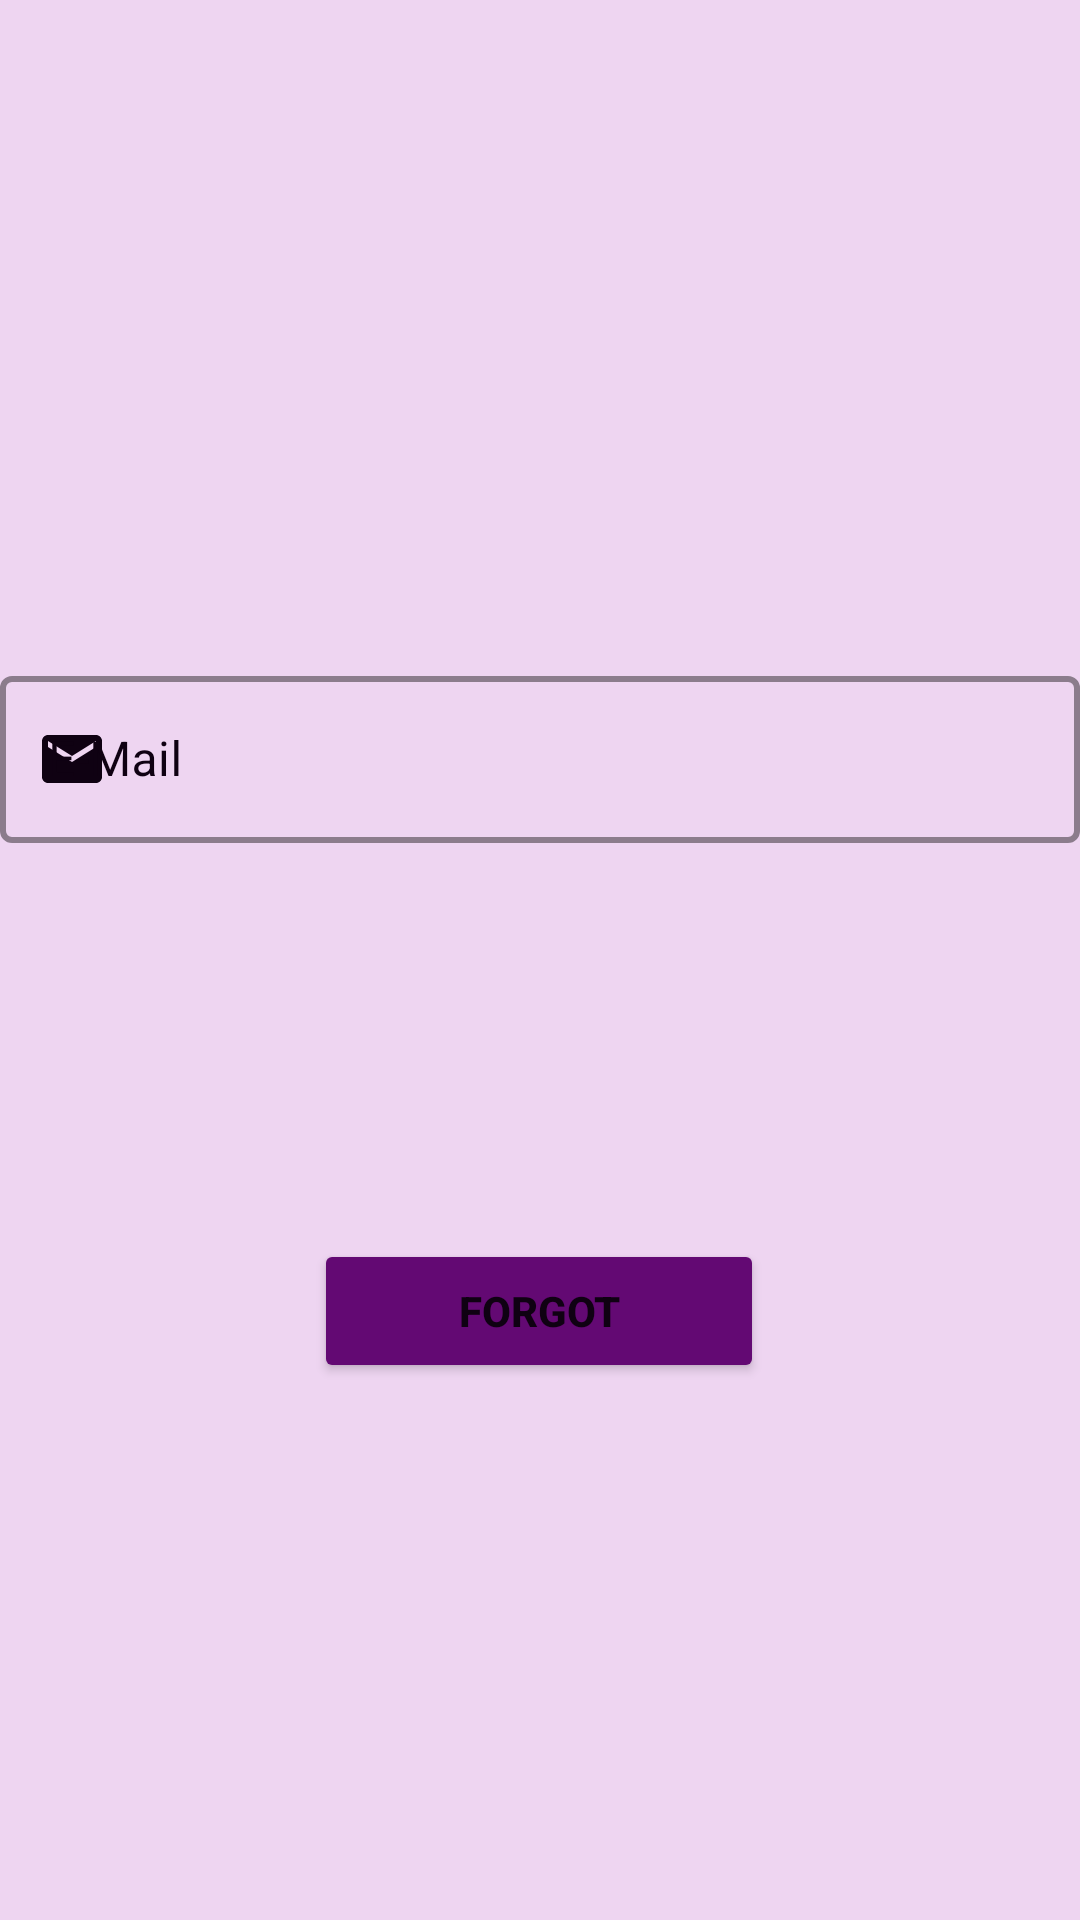

The Android layout XML behind this screen, and the referenced resources:
<!-- AndroidManifest.xml: application theme Theme.Quickup -->
<!-- res/layout/fragment_forgot.xml -->
<?xml version="1.0" encoding="utf-8"?>
<layout xmlns:android="http://schemas.android.com/apk/res/android"
    xmlns:app="http://schemas.android.com/apk/res-auto"
    xmlns:tools="http://schemas.android.com/tools">

    <data>

        <variable
            name="forgotFragmentObject"
            type="com.example.quickup.ui.ForgotFragment" />

    </data>

    <androidx.constraintlayout.widget.ConstraintLayout
        android:layout_width="match_parent"
        android:layout_height="match_parent"
        android:background="#EED5F1"
        tools:context=".ui.ForgotFragment">

        <com.google.android.material.textfield.TextInputLayout
            android:id="@+id/emailInputForgotLayout"
            style="@style/Widget.MaterialComponents.TextInputLayout.OutlinedBox"
            android:layout_width="match_parent"
            android:layout_height="wrap_content"
            android:layout_marginTop="220dp"
            android:hint="E-Mail"
            android:textColorHint="#0F0112"
            app:boxStrokeColor="@color/white"
            app:boxStrokeWidth="2dp"
            app:layout_constraintEnd_toEndOf="parent"
            app:layout_constraintStart_toStartOf="parent"
            app:layout_constraintTop_toTopOf="parent"
            app:startIconDrawable="@drawable/ic_baseline_email_24"
            app:startIconTint="#0F0112">

            <com.google.android.material.textfield.TextInputEditText
                android:id="@+id/emailEditText"
                android:layout_width="match_parent"
                android:layout_height="wrap_content"
                android:singleLine="true"
                android:textColor="#0F0112"
                android:textColorHint="#0F0112" />
        </com.google.android.material.textfield.TextInputLayout>

        <Button
            android:id="@+id/forgotButton"
            android:layout_width="150dp"
            android:layout_height="wrap_content"
            android:layout_marginTop="132dp"
            android:backgroundTint="#630973"
            android:onClick="@{() -> forgotFragmentObject.forgotButton(emailEditText.getText().toString())}"
            android:text="Forgot"
            android:textAlignment="center"
            android:textColor="#0F0112"
            android:textSize="14dp"
            android:textStyle="bold"
            app:layout_constraintEnd_toEndOf="parent"
            app:layout_constraintHorizontal_bias="0.498"
            app:layout_constraintStart_toStartOf="parent"
            app:layout_constraintTop_toBottomOf="@+id/emailInputForgotLayout" />

    </androidx.constraintlayout.widget.ConstraintLayout>

</layout>
<!-- resources referenced by this layout -->
<resources>
  <color name="white">#DE97EB</color>
  <!-- drawable ic_baseline_email_24 (drawable) -->
  <vector android:height="24dp" android:tint="#461C54"
      android:viewportHeight="24" android:viewportWidth="24"
      android:width="24dp" xmlns:android="http://schemas.android.com/apk/res/android">
      <path android:fillColor="@android:color/white" android:pathData="M20,4L4,4c-1.1,0 -1.99,0.9 -1.99,2L2,18c0,1.1 0.9,2 2,2h16c1.1,0 2,-0.9 2,-2L22,6c0,-1.1 -0.9,-2 -2,-2zM20,8l-8,5 -8,-5L4,6l8,5 8,-5v2z"/>
  </vector>
  <style name="Theme.Quickup" parent="Theme.MaterialComponents.DayNight.DarkActionBar">
          
          <item name="colorPrimary">@color/purple_500</item>
          <item name="colorPrimaryVariant">@color/purple_700</item>
          <item name="colorOnPrimary">@color/white</item>
          
          <item name="colorSecondary">@color/teal_200</item>
          <item name="colorSecondaryVariant">@color/teal_700</item>
          <item name="colorOnSecondary">@color/black</item>
          
          <item name="android:statusBarColor" tools:targetApi="l">?attr/colorPrimaryVariant</item>
          
  
      </style>
  <color name="purple_500">#3D0C51</color>
  <color name="purple_700">#8C6AD8</color>
  <color name="teal_200">#FF03DAC5</color>
  <color name="teal_700">#FF018786</color>
  <color name="black">#FF000000</color>
</resources>
